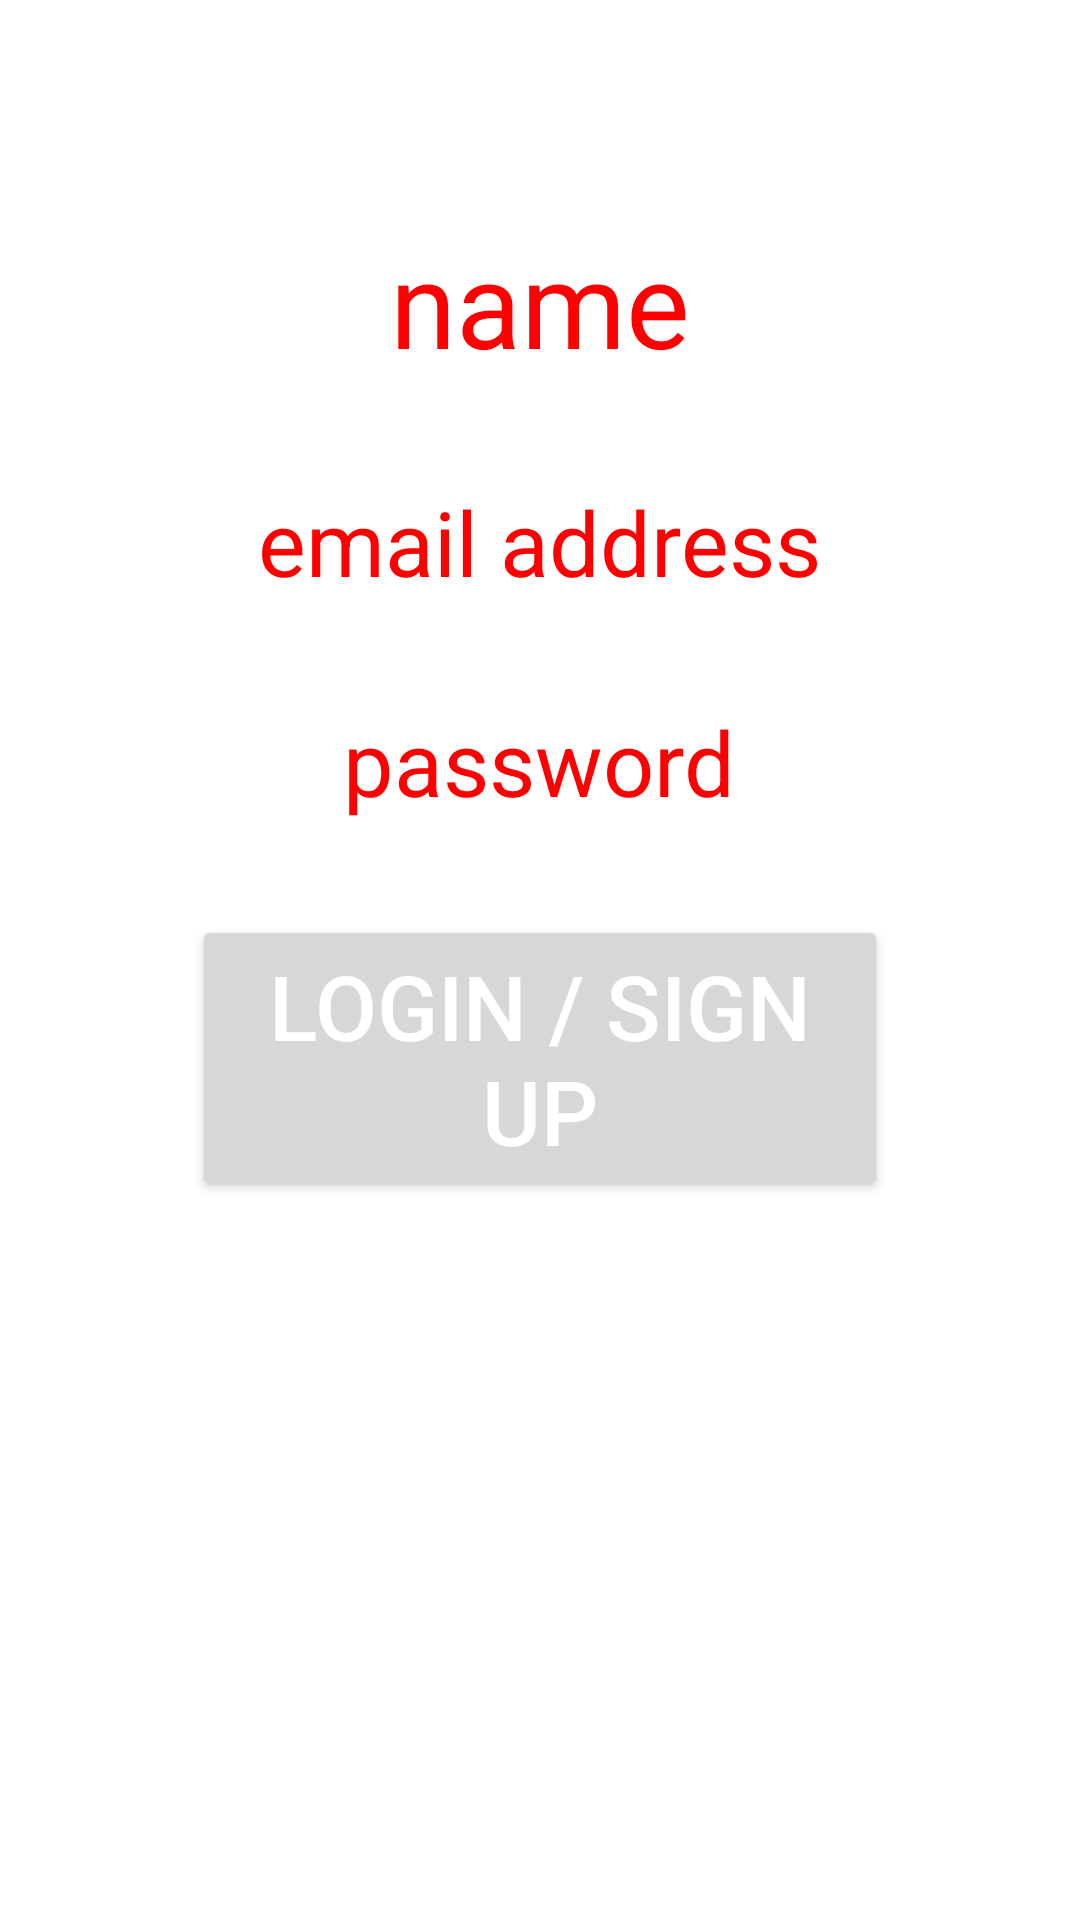

The Android layout XML behind this screen, and the referenced resources:
<!-- AndroidManifest.xml: application theme Theme.AsFirstApp -->
<!-- res/layout/activity_main.xml -->
<?xml version="1.0" encoding="utf-8"?>
<FrameLayout
    xmlns:android="http://schemas.android.com/apk/res/android"
    xmlns:app="http://schemas.android.com/apk/res-auto"
    xmlns:tools="http://schemas.android.com/tools"
    android:id="@+id/main"
    android:layout_width="match_parent"
    android:layout_height="match_parent"
    android:background="@color/white"
    tools:context=".MainActivity">

    
    <ImageView
        android:layout_width="match_parent"
        android:layout_height="match_parent"
        android:src="@drawable/arrow"
        android:scaleType="fitCenter" />

    
    <LinearLayout
        android:layout_width="match_parent"
        android:layout_height="match_parent"
        android:orientation="vertical"
        android:padding="?attr/actionBarSize"
        android:gravity="center_horizontal">

        
        <LinearLayout
            android:layout_width="match_parent"
            android:layout_height="match_parent"
            android:layout_weight="1"
            android:orientation="vertical"
            android:gravity="center_horizontal">

            
            <EditText
                android:layout_width="wrap_content"
                android:layout_height="wrap_content"
                android:id="@+id/ET"
                android:hint="name"
                android:textColorHint="#FF0000"
                android:textSize="40sp"
                android:layout_gravity="center_horizontal"
                />

            
            <EditText
                android:layout_width="wrap_content"
                android:layout_height="wrap_content"
                android:id="@+id/etEmail"
                android:hint="email address"
                android:textColorHint="#FF0000"
                android:textSize="30sp"
                android:inputType="textEmailAddress"
                android:layout_gravity="center_horizontal"
                android:layout_marginTop="16dp"
                />

            
            <EditText
                android:layout_width="wrap_content"
                android:layout_height="wrap_content"
                android:id="@+id/etPassword"
                android:hint="password"
                android:textColorHint="#FF0000"
                android:textSize="30sp"
                android:inputType="textPassword"
                android:layout_gravity="center_horizontal"
                android:layout_marginTop="16dp"
                />

            
            <Button
                android:id="@+id/BtClick"
                android:layout_width="wrap_content"
                android:layout_height="wrap_content"
                android:layout_gravity="center_horizontal"
                android:layout_marginTop="24dp"
                android:text="Login / Sign Up"
                android:textSize="30sp"/>
        </LinearLayout>
    </LinearLayout>
</FrameLayout>
<!-- resources referenced by this layout -->
<resources>
  <style name="Theme.AsFirstApp" parent="Base.Theme.AsFirstApp">
          <item name="actionBarStyle">@style/Widget.App.ActionBar</item>
          <item name="actionBarPopupTheme">@style/ThemeOverlay.Material3.Light</item>
          <item name="android:windowAnimationStyle">@style/WindowAnimations</item>
      </style>
  <style name="Base.Theme.AsFirstApp" parent="Theme.Material3.DayNight">
          
          <item name="android:windowBackground">@color/white</item>
          <item name="colorControlNormal">@color/white</item>
          <item name="actionMenuTextColor">@color/white</item>
          <item name="android:textColorPrimary">@color/white</item>
      </style>
  <style name="Widget.App.ActionBar" parent="Widget.Material3.ActionBar.Solid">
          <item name="background">@color/white</item>
      </style>
  <style name="WindowAnimations">
          <item name="android:activityOpenEnterAnimation">@anim/fade_in</item>
          <item name="android:activityOpenExitAnimation">@anim/fade_out</item>
          <item name="android:activityCloseEnterAnimation">@anim/fade_in</item>
          <item name="android:activityCloseExitAnimation">@anim/fade_out</item>
      </style>
  <!-- not gathered from this repository: default colours our renderer supplied (Android Studio template values) -->
  <color name="white">#FFFFFFFF</color>
</resources>
